Image classification data set "data" (poojabharamagoudr/RicePlantDiseaseDetector on GitHub). Class labels (4): brown spot, healthy rice leaf, leaf blast, sheath blight.

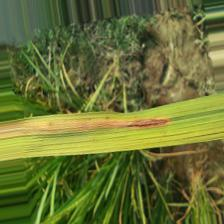
Label: leaf blast

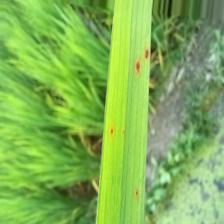
Label: brown spot

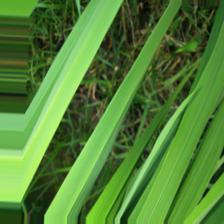
Label: healthy rice leaf

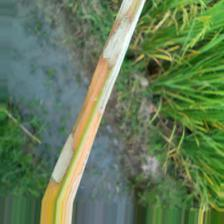
Label: sheath blight

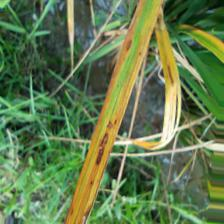
Label: leaf blast

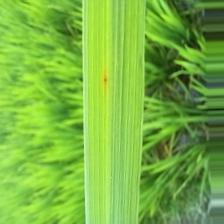
Label: brown spot
